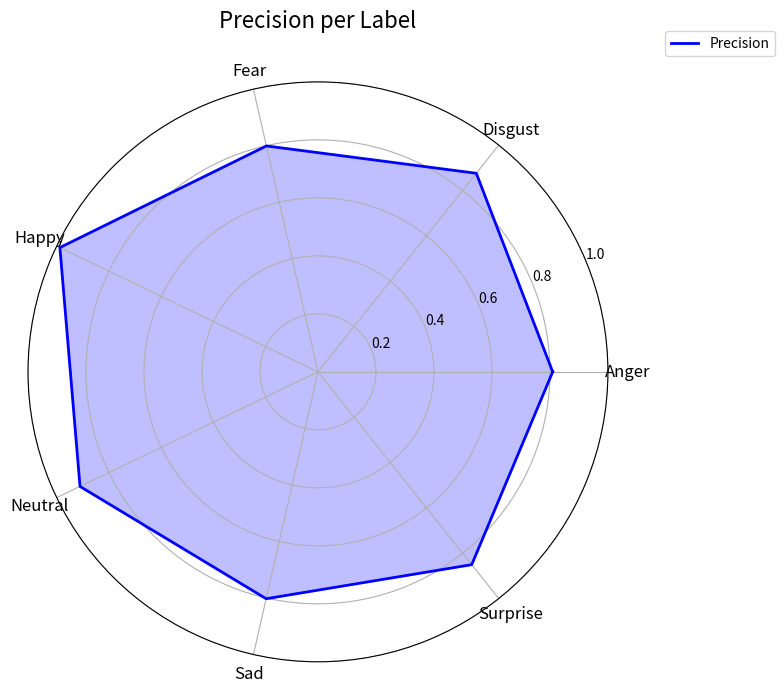

The script that saved this image:
#!/usr/bin/env python3
import numpy as np
import matplotlib.pyplot as plt

# Classification labels and corresponding Precision values
labels = ['Anger', 'Disgust', 'Fear', 'Happy', 'Neutral', 'Sad', 'Surprise']
precision = [0.8095, 0.8758, 0.7991, 0.9878, 0.9108, 0.8026, 0.8505]

# Number of labels
num_labels = len(labels)

# Compute angle for each axis in the plot (in radians)
angles = np.linspace(0, 2 * np.pi, num_labels, endpoint=False).tolist()
angles += angles[:1]  # complete the loop

# Append the first precision value to close the radar chart
precision += precision[:1]

# Create radar chart for Precision
fig, ax = plt.subplots(figsize=(8, 8), subplot_kw=dict(polar=True))
ax.plot(angles, precision, color='blue', linewidth=2, label='Precision')
ax.fill(angles, precision, color='blue', alpha=0.25)
ax.set_xticks(angles[:-1])
ax.set_xticklabels(labels, fontsize=12)
ax.set_yticks([0.2, 0.4, 0.6, 0.8, 1.0])
ax.set_yticklabels(['0.2', '0.4', '0.6', '0.8', '1.0'], fontsize=10)
ax.set_ylim(0, 1)
ax.set_title("Precision per Label", size=16, y=1.08)
ax.legend(loc='upper right', bbox_to_anchor=(1.3, 1.1))
plt.tight_layout()
plt.savefig('precision_radar_chart.png', dpi=120)
plt.show()
